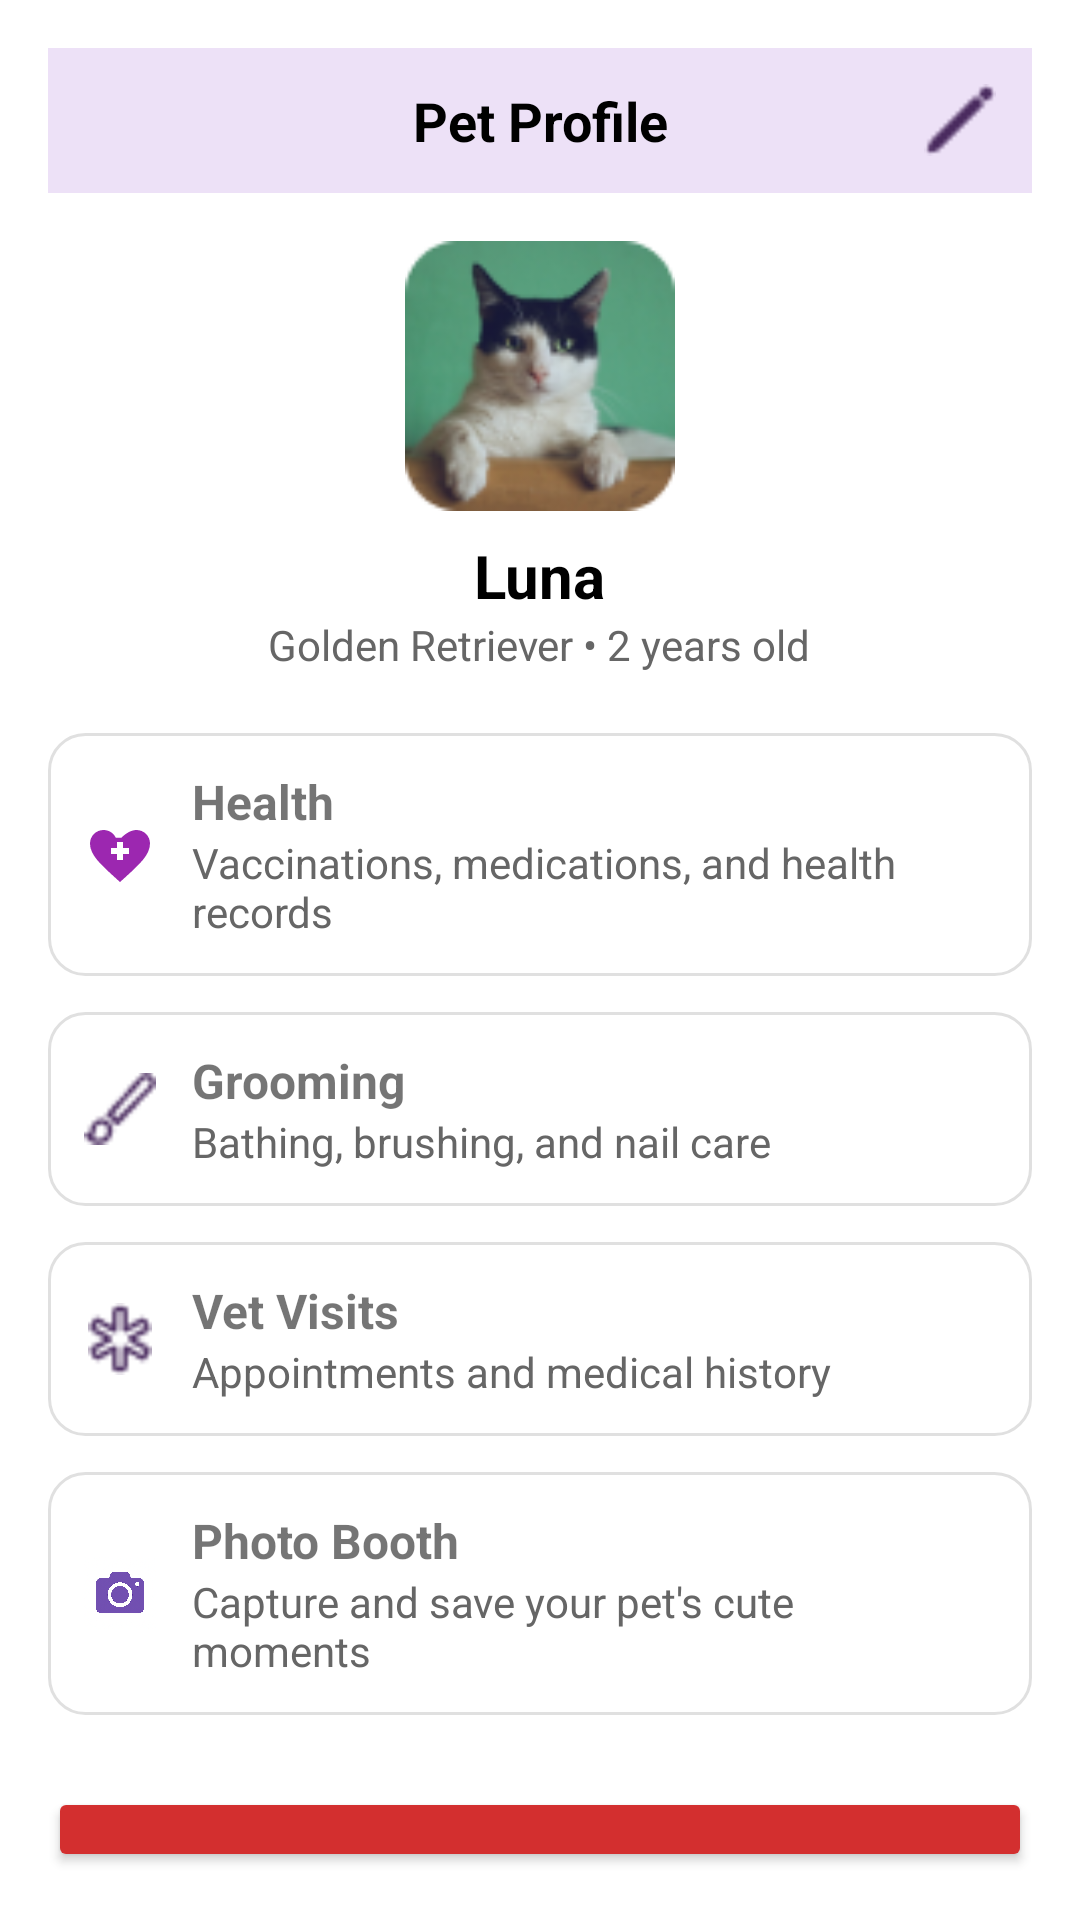

The Android layout XML behind this screen, and the referenced resources:
<!-- AndroidManifest.xml: application theme Theme.Myapp -->
<!-- res/layout/activity_page7.xml -->
<?xml version="1.0" encoding="utf-8"?>
<LinearLayout xmlns:android="http://schemas.android.com/apk/res/android"
    xmlns:tools="http://schemas.android.com/tools"
    android:id="@+id/main"
    android:layout_width="match_parent"
    android:layout_height="match_parent"
    android:orientation="vertical"
    android:background="@android:color/white"
    android:padding="16dp"
    tools:context="com.saveetha.myapp.ui.auth.Page77">

    
    <LinearLayout
        android:layout_width="match_parent"
        android:layout_height="wrap_content"
        android:orientation="horizontal"
        android:gravity="center_vertical"
        android:background="#EDE1F7"
        android:padding="12dp"
        android:layout_marginBottom="16dp">

        <ImageView
            android:id="@+id/ivBack"
            android:layout_width="24dp"
            android:layout_height="24dp"
            android:src="@drawable/ic_arrow_back"
            android:contentDescription="Back" />

        <TextView
            android:layout_width="0dp"
            android:layout_height="wrap_content"
            android:layout_weight="1"
            android:gravity="center"
            android:text="Pet Profile"
            android:textStyle="bold"
            android:textSize="18sp"
            android:textColor="#000000" />

        <ImageView
            android:id="@+id/ivEdit"
            android:layout_width="24dp"
            android:layout_height="24dp"
            android:src="@drawable/editpencil"
            android:contentDescription="Edit" />
    </LinearLayout>

    
    <LinearLayout
        android:layout_width="match_parent"
        android:layout_height="wrap_content"
        android:layout_marginBottom="20dp"
        android:gravity="center_horizontal"
        android:orientation="vertical">

        <ImageView
            android:id="@+id/ivPetPhoto"
            android:layout_width="90dp"
            android:layout_height="90dp"
            android:layout_marginBottom="8dp"
            android:background="@drawable/circle_bg"
            android:scaleType="centerCrop"
            android:src="@drawable/luna" />

        <TextView
            android:id="@+id/tvPetName"
            android:layout_width="wrap_content"
            android:layout_height="wrap_content"
            android:text="Luna"
            android:textColor="#000000"
            android:textSize="20sp"
            android:textStyle="bold" />

        <TextView
            android:id="@+id/tvPetDetails"
            android:layout_width="wrap_content"
            android:layout_height="wrap_content"
            android:text="Golden Retriever • 2 years old"
            android:textColor="#666666"
            android:textSize="14sp" />
    </LinearLayout>

    
    <LinearLayout
        android:layout_width="match_parent"
        android:layout_height="wrap_content"
        android:orientation="vertical"
        android:dividerPadding="8dp">

        
        <LinearLayout
            android:id="@+id/healthbtn"
            android:layout_width="match_parent"
            android:layout_height="wrap_content"
            android:background="@drawable/card_bg"
            android:orientation="horizontal"
            android:padding="12dp"
            android:gravity="center_vertical"
            android:layout_marginBottom="12dp">

            <ImageView
                android:layout_width="24dp"
                android:layout_height="24dp"
                android:src="@drawable/ic_health"
                android:layout_marginEnd="12dp" />

            <LinearLayout
                android:layout_width="0dp"
                android:layout_height="wrap_content"
                android:orientation="vertical"
                android:layout_weight="1">

                <TextView
                    android:layout_width="wrap_content"
                    android:layout_height="wrap_content"
                    android:text="Health"
                    android:textSize="16sp"
                    android:textStyle="bold" />

                <TextView
                    android:layout_width="wrap_content"
                    android:layout_height="wrap_content"
                    android:text="Vaccinations, medications, and health records"
                    android:textSize="14sp"
                    android:textColor="#666666" />
            </LinearLayout>

            <ImageView
                android:layout_width="24dp"
                android:layout_height="24dp"
                android:src="@drawable/ic_baseline_chevron_right_24" />
        </LinearLayout>


        
        <LinearLayout
            android:id="@+id/groombtn"
            android:layout_width="match_parent"
            android:layout_height="wrap_content"
            android:background="@drawable/card_bg"
            android:orientation="horizontal"
            android:padding="12dp"
            android:clickable="true"
            android:gravity="center_vertical"
            android:layout_marginBottom="12dp">

            <ImageView
                android:layout_width="24dp"
                android:layout_height="24dp"
                android:src="@drawable/brush"
                android:layout_marginEnd="12dp" />

            <LinearLayout
                android:layout_width="0dp"
                android:layout_height="wrap_content"
                android:orientation="vertical"
                android:layout_weight="1">

                <TextView
                    android:layout_width="wrap_content"
                    android:layout_height="wrap_content"
                    android:text="Grooming"
                    android:textSize="16sp"
                    android:textStyle="bold" />

                <TextView
                    android:layout_width="wrap_content"
                    android:layout_height="wrap_content"
                    android:text="Bathing, brushing, and nail care"
                    android:textSize="14sp"
                    android:textColor="#666666" />
            </LinearLayout>

            <ImageView
                android:layout_width="24dp"
                android:layout_height="24dp"
                android:src="@drawable/ic_baseline_chevron_right_24" />
        </LinearLayout>

        
        <LinearLayout
            android:id="@+id/vetbtn"
            android:layout_width="match_parent"
            android:layout_height="wrap_content"
            android:background="@drawable/card_bg"
            android:orientation="horizontal"
            android:padding="12dp"
            android:gravity="center_vertical"
            android:layout_marginBottom="12dp">

            <ImageView
                android:layout_width="24dp"
                android:layout_height="24dp"
                android:src="@drawable/vet"
                android:layout_marginEnd="12dp" />

            <LinearLayout
                android:layout_width="0dp"
                android:layout_height="wrap_content"
                android:orientation="vertical"
                android:layout_weight="1">

                <TextView
                    android:layout_width="wrap_content"
                    android:layout_height="wrap_content"
                    android:text="Vet Visits"
                    android:textSize="16sp"
                    android:textStyle="bold" />

                <TextView
                    android:layout_width="wrap_content"
                    android:layout_height="wrap_content"
                    android:text="Appointments and medical history"
                    android:textSize="14sp"
                    android:textColor="#666666" />
            </LinearLayout>

            <ImageView
                android:layout_width="24dp"
                android:layout_height="24dp"
                android:src="@drawable/ic_baseline_chevron_right_24" />
        </LinearLayout>

        
        <LinearLayout
            android:id="@+id/layout_photo_booth"
            android:layout_width="match_parent"
            android:layout_height="wrap_content"
            android:background="@drawable/card_bg"
            android:orientation="horizontal"
            android:padding="12dp"
            android:gravity="center_vertical"
            android:clickable="true"
            android:focusable="true">

            <ImageView
                android:layout_width="24dp"
                android:layout_height="24dp"
                android:src="@drawable/camera"
                android:layout_marginEnd="12dp" />

            <LinearLayout
                android:layout_width="0dp"
                android:layout_height="wrap_content"
                android:orientation="vertical"
                android:layout_weight="1">

                <TextView
                    android:layout_width="wrap_content"
                    android:layout_height="wrap_content"
                    android:text="Photo Booth"
                    android:textSize="16sp"
                    android:textStyle="bold" />

                <TextView
                    android:layout_width="wrap_content"
                    android:layout_height="wrap_content"
                    android:text="Capture and save your pet's cute moments"
                    android:textColor="#666666"
                    android:textSize="14sp" />
            </LinearLayout>

            <ImageView
                android:layout_width="29dp"
                android:layout_height="wrap_content"
                android:src="@drawable/ic_baseline_chevron_right_24" />
        </LinearLayout>

    </LinearLayout> 

    
    <Button
        android:id="@+id/btn_delete"
        android:layout_width="match_parent"
        android:layout_height="wrap_content"
        android:text="Delete Profile"
        android:backgroundTint="#D32F2F"
        android:textColor="@android:color/white"
        android:textStyle="bold"
        android:layout_marginTop="24dp"
        android:padding="12dp" />

    <TextView
        android:id="@+id/btn_cancel"
        android:layout_width="match_parent"
        android:layout_height="wrap_content"
        android:text="Cancel"
        android:textColor="#6200EE"
        android:textSize="18sp"
        android:gravity="center"
        android:padding="16dp"
        android:layout_marginTop="12dp"
        android:clickable="true"
        android:focusable="true" />

</LinearLayout>
<!-- resources referenced by this layout -->
<resources>
  <!-- drawable brush: png bitmap (drawable, 517 bytes) -->
  <!-- drawable camera: png bitmap (drawable, 676831 bytes) -->
  <!-- drawable card_bg (drawable) -->
  <?xml version="1.0" encoding="utf-8"?>
  <shape xmlns:android="http://schemas.android.com/apk/res/android"
      android:shape="rectangle">
  
      
      <solid android:color="#FFFFFF" />
  
      
      <corners android:radius="12dp" />
  
      
      <stroke
          android:width="1dp"
          android:color="#E0E0E0" />
  
      
      <padding
          android:left="8dp"
          android:top="8dp"
          android:right="8dp"
          android:bottom="8dp" />
  </shape>
  <!-- drawable circle_bg (drawable) -->
  <shape xmlns:android="http://schemas.android.com/apk/res/android"
      android:shape="oval">
  
      
      <size
          android:width="280dp"
          android:height="280dp" />
  
      
      <solid android:color="#D3D3D3"/> 
  </shape>
  <!-- drawable editpencil: png bitmap (drawable, 317 bytes) -->
  <!-- drawable ic_health (drawable) -->
  <vector xmlns:android="http://schemas.android.com/apk/res/android"
      android:width="24dp"
      android:height="24dp"
      android:viewportWidth="24"
      android:viewportHeight="24">
  
      
      <path
          android:fillColor="#9C27B0"
          android:pathData="M12 21.35l-1.45-1.32C5.4 15.36 2 12.28 2 8.5
              c0-2.49 2.01-4.5 4.5-4.5 1.74 0 3.41 1.01 4.07 2.57
              h1.87C14.09 5.01 15.76 4 17.5 4
              C19.99 4 22 6.01 22 8.5c0 3.78-3.4 6.86-8.55 11.54
              L12 21.35z"/>
  
      
      <path
          android:fillColor="#FFFFFF"
          android:pathData="M13 8h-2v2H9v2h2v2h2v-2h2v-2h-2V8z"/>
  </vector>
  <!-- drawable luna: png bitmap (drawable, 12271 bytes) -->
  <!-- drawable vet: png bitmap (drawable, 661 bytes) -->
  <style name="Theme.Myapp" parent="Theme.AppCompat.Light.NoActionBar">
      </style>
</resources>
